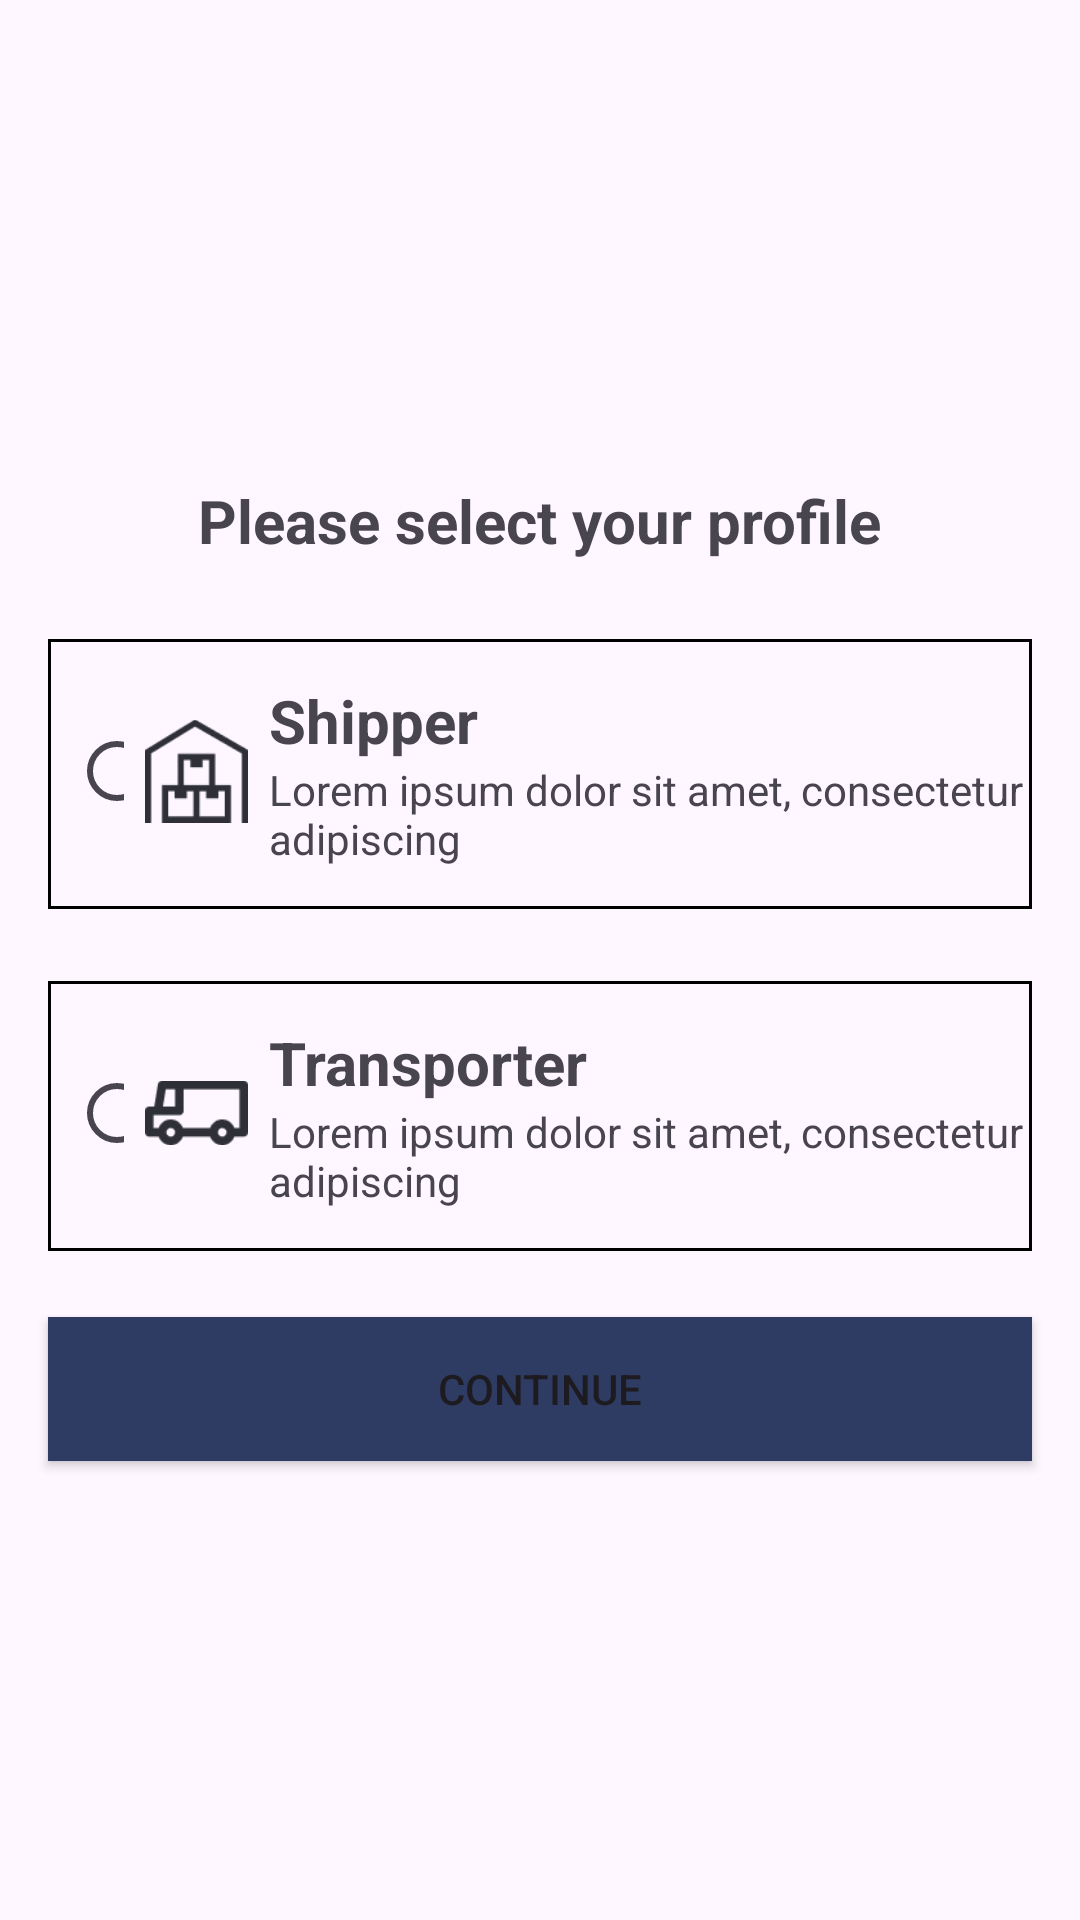

The Android layout XML behind this screen, and the referenced resources:
<!-- AndroidManifest.xml: application theme Theme.OTPapp -->
<!-- res/layout/activity_next4.xml -->
<?xml version="1.0" encoding="utf-8"?>
<androidx.constraintlayout.widget.ConstraintLayout xmlns:android="http://schemas.android.com/apk/res/android"
    xmlns:app="http://schemas.android.com/apk/res-auto"
    xmlns:tools="http://schemas.android.com/tools"
    android:layout_width="match_parent"
    android:layout_height="match_parent"
    tools:context=".next4">

    <LinearLayout
        android:id="@+id/linearLayout3"
        android:layout_width="match_parent"
        android:layout_height="90dp"
        android:layout_marginLeft="16dp"
        android:layout_marginTop="140dp"
        android:layout_marginRight="16dp"
        android:background="@drawable/layoutdesign"
        android:orientation="horizontal"
        app:layout_constraintEnd_toEndOf="parent"
        app:layout_constraintHorizontal_bias="0.5"
        app:layout_constraintStart_toStartOf="parent"
        app:layout_constraintTop_toBottomOf="@+id/textView12">

        <RadioButton
            android:id="@+id/radioButton1"
            android:layout_width="24dp"
            android:layout_height="24dp"
            android:layout_marginLeft="7dp"
            android:layout_marginTop="32dp"
            android:layout_marginBottom="33dp"
            android:layout_weight="1" />

        <ImageView
            android:id="@+id/imageView5"
            android:layout_width="40dp"
            android:layout_height="40dp"
            android:layout_marginLeft="7dp"
            android:layout_marginTop="24dp"
            android:layout_marginBottom="25dp"
            android:layout_weight="1"
            app:srcCompat="@drawable/transporter" />

        <LinearLayout
            android:layout_width="260dp"
            android:layout_height="match_parent"
            android:layout_marginLeft="7dp"
            android:layout_weight="1"
            android:gravity="center_vertical"
            android:orientation="vertical">

            <TextView
                android:layout_width="wrap_content"
                android:layout_height="wrap_content"
                android:gravity=""
                android:text="Transporter"
                android:textSize="20dp"
                android:textStyle="bold" />

            <TextView
                android:id="@+id/textView11"
                android:layout_width="wrap_content"
                android:layout_height="wrap_content"
                android:text="Lorem ipsum dolor sit amet,
consectetur adipiscing" />
        </LinearLayout>
    </LinearLayout>

    <LinearLayout
        android:id="@+id/linearLayout2"
        android:layout_width="match_parent"
        android:layout_height="90dp"
        android:layout_marginLeft="16dp"
        android:layout_marginTop="26dp"
        android:layout_marginRight="16dp"
        android:background="@drawable/layoutdesign"
        android:orientation="horizontal"
        app:layout_constraintEnd_toEndOf="parent"
        app:layout_constraintHorizontal_bias="0.5"
        app:layout_constraintStart_toStartOf="parent"
        app:layout_constraintTop_toBottomOf="@+id/textView12">

        <RadioButton
            android:id="@+id/radioButton"
            android:layout_width="24dp"
            android:layout_height="24dp"
            android:layout_marginLeft="7dp"
            android:layout_marginTop="32dp"
            android:layout_marginBottom="33dp"
            android:layout_weight="1" />

        <ImageView
            android:id="@+id/imageView4"
            android:layout_width="40dp"
            android:layout_height="40dp"
            android:layout_marginLeft="7dp"
            android:layout_marginTop="24dp"
            android:layout_marginBottom="25dp"
            android:layout_weight="1"
            app:srcCompat="@drawable/shipper" />

        <LinearLayout
            android:layout_width="260dp"
            android:layout_height="match_parent"
            android:layout_marginLeft="7dp"
            android:layout_weight="1"
            android:gravity="center_vertical"
            android:orientation="vertical">

            <TextView
                android:id="@+id/textView9"
                android:layout_width="wrap_content"
                android:layout_height="wrap_content"
                android:text="Shipper"
                android:textSize="20dp"
                android:textStyle="bold" />

            <TextView
                android:id="@+id/textView10"
                android:layout_width="wrap_content"
                android:layout_height="wrap_content"
                android:text="Lorem ipsum dolor sit amet, consectetur adipiscing" />
        </LinearLayout>

    </LinearLayout>

    <TextView
        android:id="@+id/textView12"
        android:layout_width="wrap_content"
        android:layout_height="wrap_content"
        android:layout_marginTop="160dp"
        android:text="Please select your profile"
        android:textSize="20dp"
        android:textStyle="bold"
        app:layout_constraintEnd_toEndOf="parent"
        app:layout_constraintHorizontal_bias="0.498"
        app:layout_constraintStart_toStartOf="parent"
        app:layout_constraintTop_toTopOf="parent" />

    <Button
        android:id="@+id/button2"
        android:layout_width="match_parent"
        android:layout_height="48dp"
        android:layout_marginLeft="16dp"
        android:layout_marginTop="252dp"
        android:layout_marginRight="16dp"
        android:background="@drawable/buttondesign"
        android:text="CONTINUE"
        app:layout_constraintEnd_toEndOf="parent"
        app:layout_constraintStart_toStartOf="parent"
        app:layout_constraintTop_toBottomOf="@+id/textView12" />
</androidx.constraintlayout.widget.ConstraintLayout>
<!-- resources referenced by this layout -->
<resources>
  <!-- drawable buttondesign (drawable) -->
  <?xml version="1.0" encoding="utf-8"?>
  <shape xmlns:android="http://schemas.android.com/apk/res/android"
      android:shape="rectangle">
      <solid android:color="#2e3c63"></solid>
  </shape>
  <!-- drawable layoutdesign (drawable) -->
  <?xml version="1.0" encoding="utf-8"?>
  <shape xmlns:android="http://schemas.android.com/apk/res/android"
      android:shape="rectangle">
      <stroke android:color="@color/black" android:width="1dp"></stroke>
  
  </shape>
  <!-- drawable shipper: png bitmap (drawable, 939 bytes) -->
  <!-- drawable transporter: png bitmap (drawable, 815 bytes) -->
  <style name="Theme.OTPapp" parent="Base.Theme.OTPapp" />
  <style name="Base.Theme.OTPapp" parent="Theme.Material3.DayNight.NoActionBar">
          
  
          <item name="colorButtonNormal">#2e3c63</item>
          <item name="colorPrimary">#2e3c63</item>
      </style>
  <!-- not gathered from this repository: default colours our renderer supplied (Android Studio template values) -->
  <color name="black">#FF000000</color>
</resources>
